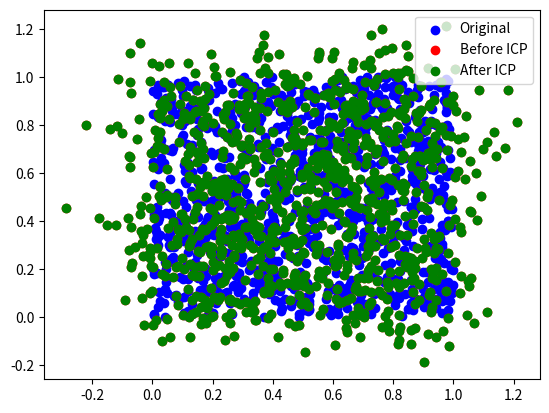

Source code (Python):
import numpy as np
import matplotlib.pyplot as plt
from scipy.spatial import KDTree
def icp(A, B, max_iterations=100, tolerance=1e-6):
    """
    Perform ICP (Iterative Closest Point) algorithm to align point cloud B to point cloud A.
    """
    src = np.copy(B)
    prev_error = 0

    for i in range(max_iterations):
    # Find the nearest neighbors between the current source and destination points
        tree = KDTree(A)
        distances, indices = tree.query(src)

# Compute the transformation between the current source and destination points
        T, _, _ = best_fit_transform(src, A[indices])

# Update the current source
        src = (T @ np.vstack((src.T, np.ones((1, src.shape[0]))))).T[:, :2]

# Check error
        mean_error = np.mean(distances)
        if np.abs(prev_error - mean_error) < tolerance:
            break
            prev_error = mean_error

    return T, distances

def best_fit_transform(A, B):
    """
    Calculate the least-squares best-fit transform that maps corresponding points A to B.
    """
    assert A.shape == B.shape

# Compute centroids
    centroid_A = np.mean(A, axis=0)
    centroid_B = np.mean(B, axis=0)

# Center the points
    AA = A - centroid_A
    BB = B - centroid_B

# Compute the covariance matrix
    H = AA.T @ BB

# Compute the Singular Value Decomposition
    U, S, Vt = np.linalg.svd(H)

# Compute the rotation matrix
    R = Vt.T @ U.T

# Ensure a proper rotation (no reflection)
    if np.linalg.det(R) < 0:
        Vt[-1, :] *= -1
        R = Vt.T @ U.T

# Compute the translation vector
    t = centroid_B.T - R @ centroid_A.T

# Construct the transformation matrix
    T = np.identity(3)
    T[:2, :2] = R
    T[:2, 2] = t

    return T, R, t

def main():
# Example usage with random data sets
    np.random.seed(0)
    A = np.random.rand(1000, 2)  # Large data set
    B = A + np.random.normal(0, 0.1, A.shape)

# Apply ICP
    T, distances = icp(A, B)

# Transform B using the computed transformation
    B_transformed = (T @ np.vstack((B.T, np.ones((1, B.shape[0]))))).T[:, :2]

# Plot the results
    plt.scatter(A[:, 0], A[:, 1], color='blue', label='Original')
    plt.scatter(B[:, 0], B[:, 1], color='red', label='Before ICP')
    plt.scatter(B_transformed[:, 0], B_transformed[:, 1], color='green', label='After ICP')
    plt.legend()
    plt.show()

if __name__=='__main__':
    main()